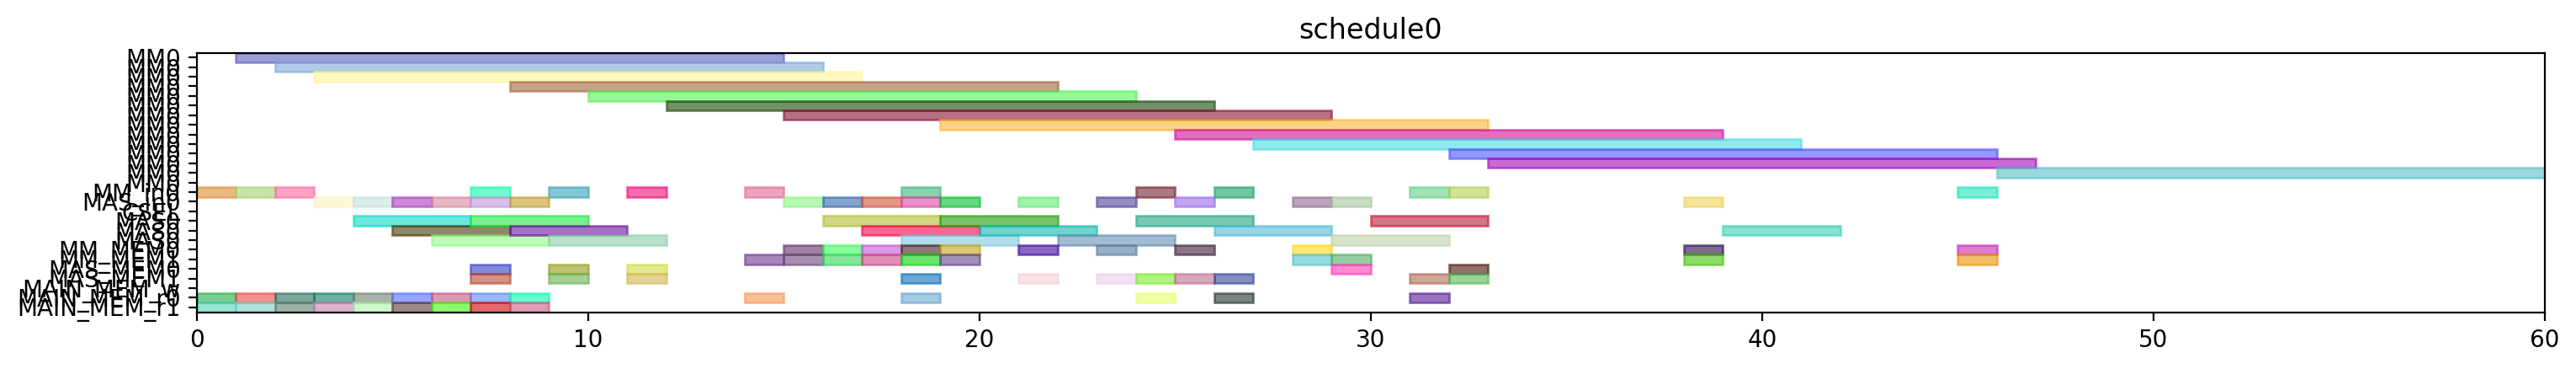

Generate this figure with Python:
from pyschedule import Scenario, solvers, plotters, alt


def solve():
	horizon = 120
	S = Scenario("schedule0", horizon=horizon)

	# resource
	MM = S.Resources('MM', num=1, size=14)
	MM_in = S.Resources('MM_in', num=1)
	MAS_in = S.Resources('MAS_in', num=1)
	CSEL = S.Resource('CSEL')
	MAS = S.Resources('MAS', num=1, size=3, periods=range(1, horizon))
	MM_MEM = S.Resources('MM_MEM', num=2)
	MAS_MEM = S.Resources('MAS_MEM', num=2)
	MAIN_MEM_w = S.Resource('MAIN_MEM_w', size=1)
	MAIN_MEM_r = S.Resources('MAIN_MEM_r', num=2)

	# result of previous scheduling

	# new tasks
	t0 = S.Task('t0', length=14, delay_cost=1)
	t0 += alt(MM)
	t0_in = S.Task('t0_in', length=1, delay_cost=1)
	t0_in += alt(MM_in)
	S += t0_in*MM_in[0]<=t0*MM[0]
	t0_mem0 = S.Task('t0_mem0', length=1, delay_cost=1)
	t0_mem0 += MAIN_MEM_r[0]
	S += t0_mem0 <= t0

	t0_mem1 = S.Task('t0_mem1', length=1, delay_cost=1)
	t0_mem1 += MAIN_MEM_r[1]
	S += t0_mem1 <= t0

	t1 = S.Task('t1', length=14, delay_cost=1)
	t1 += alt(MM)
	t1_in = S.Task('t1_in', length=1, delay_cost=1)
	t1_in += alt(MM_in)
	S += t1_in*MM_in[0]<=t1*MM[0]
	t1_mem0 = S.Task('t1_mem0', length=1, delay_cost=1)
	t1_mem0 += MAIN_MEM_r[0]
	S += t1_mem0 <= t1

	t1_mem1 = S.Task('t1_mem1', length=1, delay_cost=1)
	t1_mem1 += MAIN_MEM_r[1]
	S += t1_mem1 <= t1

	t2 = S.Task('t2', length=14, delay_cost=1)
	t2 += alt(MM)
	t2_in = S.Task('t2_in', length=1, delay_cost=1)
	t2_in += alt(MM_in)
	S += t2_in*MM_in[0]<=t2*MM[0]
	t2_mem0 = S.Task('t2_mem0', length=1, delay_cost=1)
	t2_mem0 += MAIN_MEM_r[0]
	S += t2_mem0 <= t2

	t2_mem1 = S.Task('t2_mem1', length=1, delay_cost=1)
	t2_mem1 += MAIN_MEM_r[1]
	S += t2_mem1 <= t2

	t3 = S.Task('t3', length=3, delay_cost=1)
	t3 += alt(MAS)
	t3_in = S.Task('t3_in', length=1, delay_cost=1)
	t3_in += alt(MAS_in)
	S += t3_in*MAS_in[0]<=t3*MAS[0]

	t3_mem0 = S.Task('t3_mem0', length=1, delay_cost=1)
	t3_mem0 += MAIN_MEM_r[0]
	S += t3_mem0 <= t3

	t3_mem1 = S.Task('t3_mem1', length=1, delay_cost=1)
	t3_mem1 += MAIN_MEM_r[1]
	S += t3_mem1 <= t3

	t4 = S.Task('t4', length=3, delay_cost=1)
	t4 += alt(MAS)
	t4_in = S.Task('t4_in', length=1, delay_cost=1)
	t4_in += alt(MAS_in)
	S += t4_in*MAS_in[0]<=t4*MAS[0]

	t4_mem0 = S.Task('t4_mem0', length=1, delay_cost=1)
	t4_mem0 += MAIN_MEM_r[0]
	S += t4_mem0 <= t4

	t4_mem1 = S.Task('t4_mem1', length=1, delay_cost=1)
	t4_mem1 += MAIN_MEM_r[1]
	S += t4_mem1 <= t4

	t8 = S.Task('t8', length=3, delay_cost=1)
	t8 += alt(MAS)
	t8_in = S.Task('t8_in', length=1, delay_cost=1)
	t8_in += alt(MAS_in)
	S += t8_in*MAS_in[0]<=t8*MAS[0]

	t8_mem0 = S.Task('t8_mem0', length=1, delay_cost=1)
	t8_mem0 += MAIN_MEM_r[0]
	S += t8_mem0 <= t8

	t8_mem1 = S.Task('t8_mem1', length=1, delay_cost=1)
	t8_mem1 += MAIN_MEM_r[1]
	S += t8_mem1 <= t8

	t9 = S.Task('t9', length=3, delay_cost=1)
	t9 += alt(MAS)
	t9_in = S.Task('t9_in', length=1, delay_cost=1)
	t9_in += alt(MAS_in)
	S += t9_in*MAS_in[0]<=t9*MAS[0]

	t9_mem0 = S.Task('t9_mem0', length=1, delay_cost=1)
	t9_mem0 += MAIN_MEM_r[0]
	S += t9_mem0 <= t9

	t9_mem1 = S.Task('t9_mem1', length=1, delay_cost=1)
	t9_mem1 += MAIN_MEM_r[1]
	S += t9_mem1 <= t9

	t13 = S.Task('t13', length=3, delay_cost=1)
	t13 += alt(MAS)
	t13_in = S.Task('t13_in', length=1, delay_cost=1)
	t13_in += alt(MAS_in)
	S += t13_in*MAS_in[0]<=t13*MAS[0]

	t13_mem0 = S.Task('t13_mem0', length=1, delay_cost=1)
	t13_mem0 += MAIN_MEM_r[0]
	S += t13_mem0 <= t13

	t13_mem1 = S.Task('t13_mem1', length=1, delay_cost=1)
	t13_mem1 += MAIN_MEM_r[1]
	S += t13_mem1 <= t13

	t14 = S.Task('t14', length=3, delay_cost=1)
	t14 += alt(MAS)
	t14_in = S.Task('t14_in', length=1, delay_cost=1)
	t14_in += alt(MAS_in)
	S += t14_in*MAS_in[0]<=t14*MAS[0]

	t14_mem0 = S.Task('t14_mem0', length=1, delay_cost=1)
	t14_mem0 += MAIN_MEM_r[0]
	S += t14_mem0 <= t14

	t14_mem1 = S.Task('t14_mem1', length=1, delay_cost=1)
	t14_mem1 += MAIN_MEM_r[1]
	S += t14_mem1 <= t14

	t5 = S.Task('t5', length=14, delay_cost=1)
	t5 += alt(MM)
	t5_in = S.Task('t5_in', length=1, delay_cost=1)
	t5_in += alt(MM_in)
	S += t5_in*MM_in[0]<=t5*MM[0]
	t5_mem0 = S.Task('t5_mem0', length=1, delay_cost=1)
	t5_mem0 += alt(MAS_MEM)
	S += (t3*MAS[0])-1 < t5_mem0*MAS_MEM[0]
	S += t5_mem0 <= t5

	t5_mem1 = S.Task('t5_mem1', length=1, delay_cost=1)
	t5_mem1 += alt(MAS_MEM)
	S += (t4*MAS[0])-1 < t5_mem1*MAS_MEM[1]
	S += t5_mem1 <= t5

	t6 = S.Task('t6', length=3, delay_cost=1)
	t6 += alt(MAS)
	t6_in = S.Task('t6_in', length=1, delay_cost=1)
	t6_in += alt(MAS_in)
	S += t6_in*MAS_in[0]<=t6*MAS[0]

	t6_mem0 = S.Task('t6_mem0', length=1, delay_cost=1)
	t6_mem0 += alt(MM_MEM)
	S += (t0*MM[0])-1 < t6_mem0*MM_MEM[0]
	S += t6_mem0 <= t6

	t6_mem1 = S.Task('t6_mem1', length=1, delay_cost=1)
	t6_mem1 += alt(MM_MEM)
	S += (t1*MM[0])-1 < t6_mem1*MM_MEM[1]
	S += t6_mem1 <= t6

	t10 = S.Task('t10', length=14, delay_cost=1)
	t10 += alt(MM)
	t10_in = S.Task('t10_in', length=1, delay_cost=1)
	t10_in += alt(MM_in)
	S += t10_in*MM_in[0]<=t10*MM[0]
	t10_mem0 = S.Task('t10_mem0', length=1, delay_cost=1)
	t10_mem0 += alt(MAS_MEM)
	S += (t8*MAS[0])-1 < t10_mem0*MAS_MEM[0]
	S += t10_mem0 <= t10

	t10_mem1 = S.Task('t10_mem1', length=1, delay_cost=1)
	t10_mem1 += alt(MAS_MEM)
	S += (t9*MAS[0])-1 < t10_mem1*MAS_MEM[1]
	S += t10_mem1 <= t10

	t11 = S.Task('t11', length=3, delay_cost=1)
	t11 += alt(MAS)
	t11_in = S.Task('t11_in', length=1, delay_cost=1)
	t11_in += alt(MAS_in)
	S += t11_in*MAS_in[0]<=t11*MAS[0]

	t11_mem0 = S.Task('t11_mem0', length=1, delay_cost=1)
	t11_mem0 += alt(MM_MEM)
	S += (t1*MM[0])-1 < t11_mem0*MM_MEM[0]
	S += t11_mem0 <= t11

	t11_mem1 = S.Task('t11_mem1', length=1, delay_cost=1)
	t11_mem1 += alt(MM_MEM)
	S += (t2*MM[0])-1 < t11_mem1*MM_MEM[1]
	S += t11_mem1 <= t11

	t15 = S.Task('t15', length=14, delay_cost=1)
	t15 += alt(MM)
	t15_in = S.Task('t15_in', length=1, delay_cost=1)
	t15_in += alt(MM_in)
	S += t15_in*MM_in[0]<=t15*MM[0]
	t15_mem0 = S.Task('t15_mem0', length=1, delay_cost=1)
	t15_mem0 += alt(MAS_MEM)
	S += (t13*MAS[0])-1 < t15_mem0*MAS_MEM[0]
	S += t15_mem0 <= t15

	t15_mem1 = S.Task('t15_mem1', length=1, delay_cost=1)
	t15_mem1 += alt(MAS_MEM)
	S += (t14*MAS[0])-1 < t15_mem1*MAS_MEM[1]
	S += t15_mem1 <= t15

	t16 = S.Task('t16', length=3, delay_cost=1)
	t16 += alt(MAS)
	t16_in = S.Task('t16_in', length=1, delay_cost=1)
	t16_in += alt(MAS_in)
	S += t16_in*MAS_in[0]<=t16*MAS[0]

	t16_mem0 = S.Task('t16_mem0', length=1, delay_cost=1)
	t16_mem0 += alt(MM_MEM)
	S += (t0*MM[0])-1 < t16_mem0*MM_MEM[0]
	S += t16_mem0 <= t16

	t16_mem1 = S.Task('t16_mem1', length=1, delay_cost=1)
	t16_mem1 += alt(MM_MEM)
	S += (t2*MM[0])-1 < t16_mem1*MM_MEM[1]
	S += t16_mem1 <= t16

	t19 = S.Task('t19', length=14, delay_cost=1)
	t19 += alt(MM)
	t19_in = S.Task('t19_in', length=1, delay_cost=1)
	t19_in += alt(MM_in)
	S += t19_in*MM_in[0]<=t19*MM[0]
	t19_mem0 = S.Task('t19_mem0', length=1, delay_cost=1)
	t19_mem0 += MAIN_MEM_r[0]
	S += t19_mem0 <= t19

	t19_mem1 = S.Task('t19_mem1', length=1, delay_cost=1)
	t19_mem1 += alt(MM_MEM)
	S += (t2*MM[0])-1 < t19_mem1*MM_MEM[1]
	S += t19_mem1 <= t19

	t24 = S.Task('t24', length=3, delay_cost=1)
	t24 += alt(MAS)
	t24_in = S.Task('t24_in', length=1, delay_cost=1)
	t24_in += alt(MAS_in)
	S += t24_in*MAS_in[0]<=t24*MAS[0]

	t24_mem0 = S.Task('t24_mem0', length=1, delay_cost=1)
	t24_mem0 += alt(MM_MEM)
	S += (t0*MM[0])-1 < t24_mem0*MM_MEM[0]
	S += t24_mem0 <= t24

	t24_mem1 = S.Task('t24_mem1', length=1, delay_cost=1)
	t24_mem1 += alt(MM_MEM)
	S += (t0*MM[0])-1 < t24_mem1*MM_MEM[1]
	S += t24_mem1 <= t24

	t26 = S.Task('t26', length=14, delay_cost=1)
	t26 += alt(MM)
	t26_in = S.Task('t26_in', length=1, delay_cost=1)
	t26_in += alt(MM_in)
	S += t26_in*MM_in[0]<=t26*MM[0]
	t26_mem0 = S.Task('t26_mem0', length=1, delay_cost=1)
	t26_mem0 += MAIN_MEM_r[0]
	S += t26_mem0 <= t26

	t26_mem1 = S.Task('t26_mem1', length=1, delay_cost=1)
	t26_mem1 += alt(MM_MEM)
	S += (t2*MM[0])-1 < t26_mem1*MM_MEM[1]
	S += t26_mem1 <= t26

	t7 = S.Task('t7', length=3, delay_cost=1)
	t7 += alt(MAS)
	t7_in = S.Task('t7_in', length=1, delay_cost=1)
	t7_in += alt(MAS_in)
	S += t7_in*MAS_in[0]<=t7*MAS[0]

	t7_mem0 = S.Task('t7_mem0', length=1, delay_cost=1)
	t7_mem0 += alt(MM_MEM)
	S += (t5*MM[0])-1 < t7_mem0*MM_MEM[0]
	S += t7_mem0 <= t7

	t7_mem1 = S.Task('t7_mem1', length=1, delay_cost=1)
	t7_mem1 += alt(MAS_MEM)
	S += (t6*MAS[0])-1 < t7_mem1*MAS_MEM[1]
	S += t7_mem1 <= t7

	t12 = S.Task('t12', length=3, delay_cost=1)
	t12 += alt(MAS)
	t12_in = S.Task('t12_in', length=1, delay_cost=1)
	t12_in += alt(MAS_in)
	S += t12_in*MAS_in[0]<=t12*MAS[0]

	t12_mem0 = S.Task('t12_mem0', length=1, delay_cost=1)
	t12_mem0 += alt(MM_MEM)
	S += (t10*MM[0])-1 < t12_mem0*MM_MEM[0]
	S += t12_mem0 <= t12

	t12_mem1 = S.Task('t12_mem1', length=1, delay_cost=1)
	t12_mem1 += alt(MAS_MEM)
	S += (t11*MAS[0])-1 < t12_mem1*MAS_MEM[1]
	S += t12_mem1 <= t12

	t17 = S.Task('t17', length=3, delay_cost=1)
	t17 += alt(MAS)
	t17_in = S.Task('t17_in', length=1, delay_cost=1)
	t17_in += alt(MAS_in)
	S += t17_in*MAS_in[0]<=t17*MAS[0]

	t17_mem0 = S.Task('t17_mem0', length=1, delay_cost=1)
	t17_mem0 += alt(MM_MEM)
	S += (t15*MM[0])-1 < t17_mem0*MM_MEM[0]
	S += t17_mem0 <= t17

	t17_mem1 = S.Task('t17_mem1', length=1, delay_cost=1)
	t17_mem1 += alt(MAS_MEM)
	S += (t16*MAS[0])-1 < t17_mem1*MAS_MEM[1]
	S += t17_mem1 <= t17

	t25 = S.Task('t25', length=3, delay_cost=1)
	t25 += alt(MAS)
	t25_in = S.Task('t25_in', length=1, delay_cost=1)
	t25_in += alt(MAS_in)
	S += t25_in*MAS_in[0]<=t25*MAS[0]

	t25_mem0 = S.Task('t25_mem0', length=1, delay_cost=1)
	t25_mem0 += alt(MM_MEM)
	S += (t0*MM[0])-1 < t25_mem0*MM_MEM[0]
	S += t25_mem0 <= t25

	t25_mem1 = S.Task('t25_mem1', length=1, delay_cost=1)
	t25_mem1 += alt(MAS_MEM)
	S += (t24*MAS[0])-1 < t25_mem1*MAS_MEM[1]
	S += t25_mem1 <= t25

	t29 = S.Task('t29', length=3, delay_cost=1)
	t29 += alt(MAS)
	t29_in = S.Task('t29_in', length=1, delay_cost=1)
	t29_in += alt(MAS_in)
	S += t29_in*MAS_in[0]<=t29*MAS[0]

	t29_mem0 = S.Task('t29_mem0', length=1, delay_cost=1)
	t29_mem0 += alt(MM_MEM)
	S += (t0*MM[0])-1 < t29_mem0*MM_MEM[0]
	S += t29_mem0 <= t29

	t29_mem1 = S.Task('t29_mem1', length=1, delay_cost=1)
	t29_mem1 += alt(MM_MEM)
	S += (t26*MM[0])-1 < t29_mem1*MM_MEM[1]
	S += t29_mem1 <= t29

	t18 = S.Task('t18', length=14, delay_cost=1)
	t18 += alt(MM)
	t18_in = S.Task('t18_in', length=1, delay_cost=1)
	t18_in += alt(MM_in)
	S += t18_in*MM_in[0]<=t18*MM[0]
	t18_mem0 = S.Task('t18_mem0', length=1, delay_cost=1)
	t18_mem0 += MAIN_MEM_r[0]
	S += t18_mem0 <= t18

	t18_mem1 = S.Task('t18_mem1', length=1, delay_cost=1)
	t18_mem1 += alt(MAS_MEM)
	S += (t12*MAS[0])-1 < t18_mem1*MAS_MEM[1]
	S += t18_mem1 <= t18

	t27 = S.Task('t27', length=14, delay_cost=1)
	t27 += alt(MM)
	t27_in = S.Task('t27_in', length=1, delay_cost=1)
	t27_in += alt(MM_in)
	S += t27_in*MM_in[0]<=t27*MM[0]
	t27_mem0 = S.Task('t27_mem0', length=1, delay_cost=1)
	t27_mem0 += MAIN_MEM_r[0]
	S += t27_mem0 <= t27

	t27_mem1 = S.Task('t27_mem1', length=1, delay_cost=1)
	t27_mem1 += alt(MAS_MEM)
	S += (t12*MAS[0])-1 < t27_mem1*MAS_MEM[1]
	S += t27_mem1 <= t27

	t28 = S.Task('t28', length=3, delay_cost=1)
	t28 += alt(MAS)
	t28_in = S.Task('t28_in', length=1, delay_cost=1)
	t28_in += alt(MAS_in)
	S += t28_in*MAS_in[0]<=t28*MAS[0]

	t28_mem0 = S.Task('t28_mem0', length=1, delay_cost=1)
	t28_mem0 += alt(MAS_MEM)
	S += (t25*MAS[0])-1 < t28_mem0*MAS_MEM[0]
	S += t28_mem0 <= t28

	t28_mem1 = S.Task('t28_mem1', length=1, delay_cost=1)
	t28_mem1 += alt(MM_MEM)
	S += (t26*MM[0])-1 < t28_mem1*MM_MEM[1]
	S += t28_mem1 <= t28

	t30 = S.Task('t30', length=14, delay_cost=1)
	t30 += alt(MM)
	t30_in = S.Task('t30_in', length=1, delay_cost=1)
	t30_in += alt(MM_in)
	S += t30_in*MM_in[0]<=t30*MM[0]
	t30_mem0 = S.Task('t30_mem0', length=1, delay_cost=1)
	t30_mem0 += MAIN_MEM_r[0]
	S += t30_mem0 <= t30

	t30_mem1 = S.Task('t30_mem1', length=1, delay_cost=1)
	t30_mem1 += alt(MAS_MEM)
	S += (t29*MAS[0])-1 < t30_mem1*MAS_MEM[1]
	S += t30_mem1 <= t30

	t20 = S.Task('t20', length=3, delay_cost=1)
	t20 += alt(MAS)
	t20_in = S.Task('t20_in', length=1, delay_cost=1)
	t20_in += alt(MAS_in)
	S += t20_in*MAS_in[0]<=t20*MAS[0]

	t20_mem0 = S.Task('t20_mem0', length=1, delay_cost=1)
	t20_mem0 += alt(MM_MEM)
	S += (t19*MM[0])-1 < t20_mem0*MM_MEM[0]
	S += t20_mem0 <= t20

	t20_mem1 = S.Task('t20_mem1', length=1, delay_cost=1)
	t20_mem1 += alt(MM_MEM)
	S += (t18*MM[0])-1 < t20_mem1*MM_MEM[1]
	S += t20_mem1 <= t20

	t31 = S.Task('t31', length=14, delay_cost=1)
	t31 += alt(MM)
	t31_in = S.Task('t31_in', length=1, delay_cost=1)
	t31_in += alt(MM_in)
	S += t31_in*MM_in[0]<=t31*MM[0]
	t31_mem0 = S.Task('t31_mem0', length=1, delay_cost=1)
	t31_mem0 += alt(MM_MEM)
	S += (t27*MM[0])-1 < t31_mem0*MM_MEM[0]
	S += t31_mem0 <= t31

	t31_mem1 = S.Task('t31_mem1', length=1, delay_cost=1)
	t31_mem1 += alt(MM_MEM)
	S += (t30*MM[0])-1 < t31_mem1*MM_MEM[1]
	S += t31_mem1 <= t31

	t35 = S.Task('t35', length=14, delay_cost=1)
	t35 += alt(MM)
	t35_in = S.Task('t35_in', length=1, delay_cost=1)
	t35_in += alt(MM_in)
	S += t35_in*MM_in[0]<=t35*MM[0]
	t35_mem0 = S.Task('t35_mem0', length=1, delay_cost=1)
	t35_mem0 += alt(MAS_MEM)
	S += (t7*MAS[0])-1 < t35_mem0*MAS_MEM[0]
	S += t35_mem0 <= t35

	t35_mem1 = S.Task('t35_mem1', length=1, delay_cost=1)
	t35_mem1 += alt(MAS_MEM)
	S += (t28*MAS[0])-1 < t35_mem1*MAS_MEM[1]
	S += t35_mem1 <= t35

	solvers.mip.solve(S,msg=1,kind='CPLEX',ratio_gap=1.01)

	solution = [['hoge']*len(S.solution()[1]) for i in range(len(S.solution()))]
	for i in range(len(S.solution())):
		for j in range(len(S.solution()[i])):
			solution[i][j]=str(S.solution()[i][j])
	print(solution)

	cycles = int(solution[-1][3])

	pic_file_name = "/mnt/rose/usr1/fukuda/ABE/multiRAM_multiMAS_16mux/scheduling_result/stage14MM1_stage3MAS1/EP_ADD_A_ANY/schedule0.png"
	if(S.solution() != []):
		plotters.matplotlib.plot(S,img_filename=pic_file_name, show_task_labels=False, fig_size=(cycles*0.25+3, 2))

	return solution
